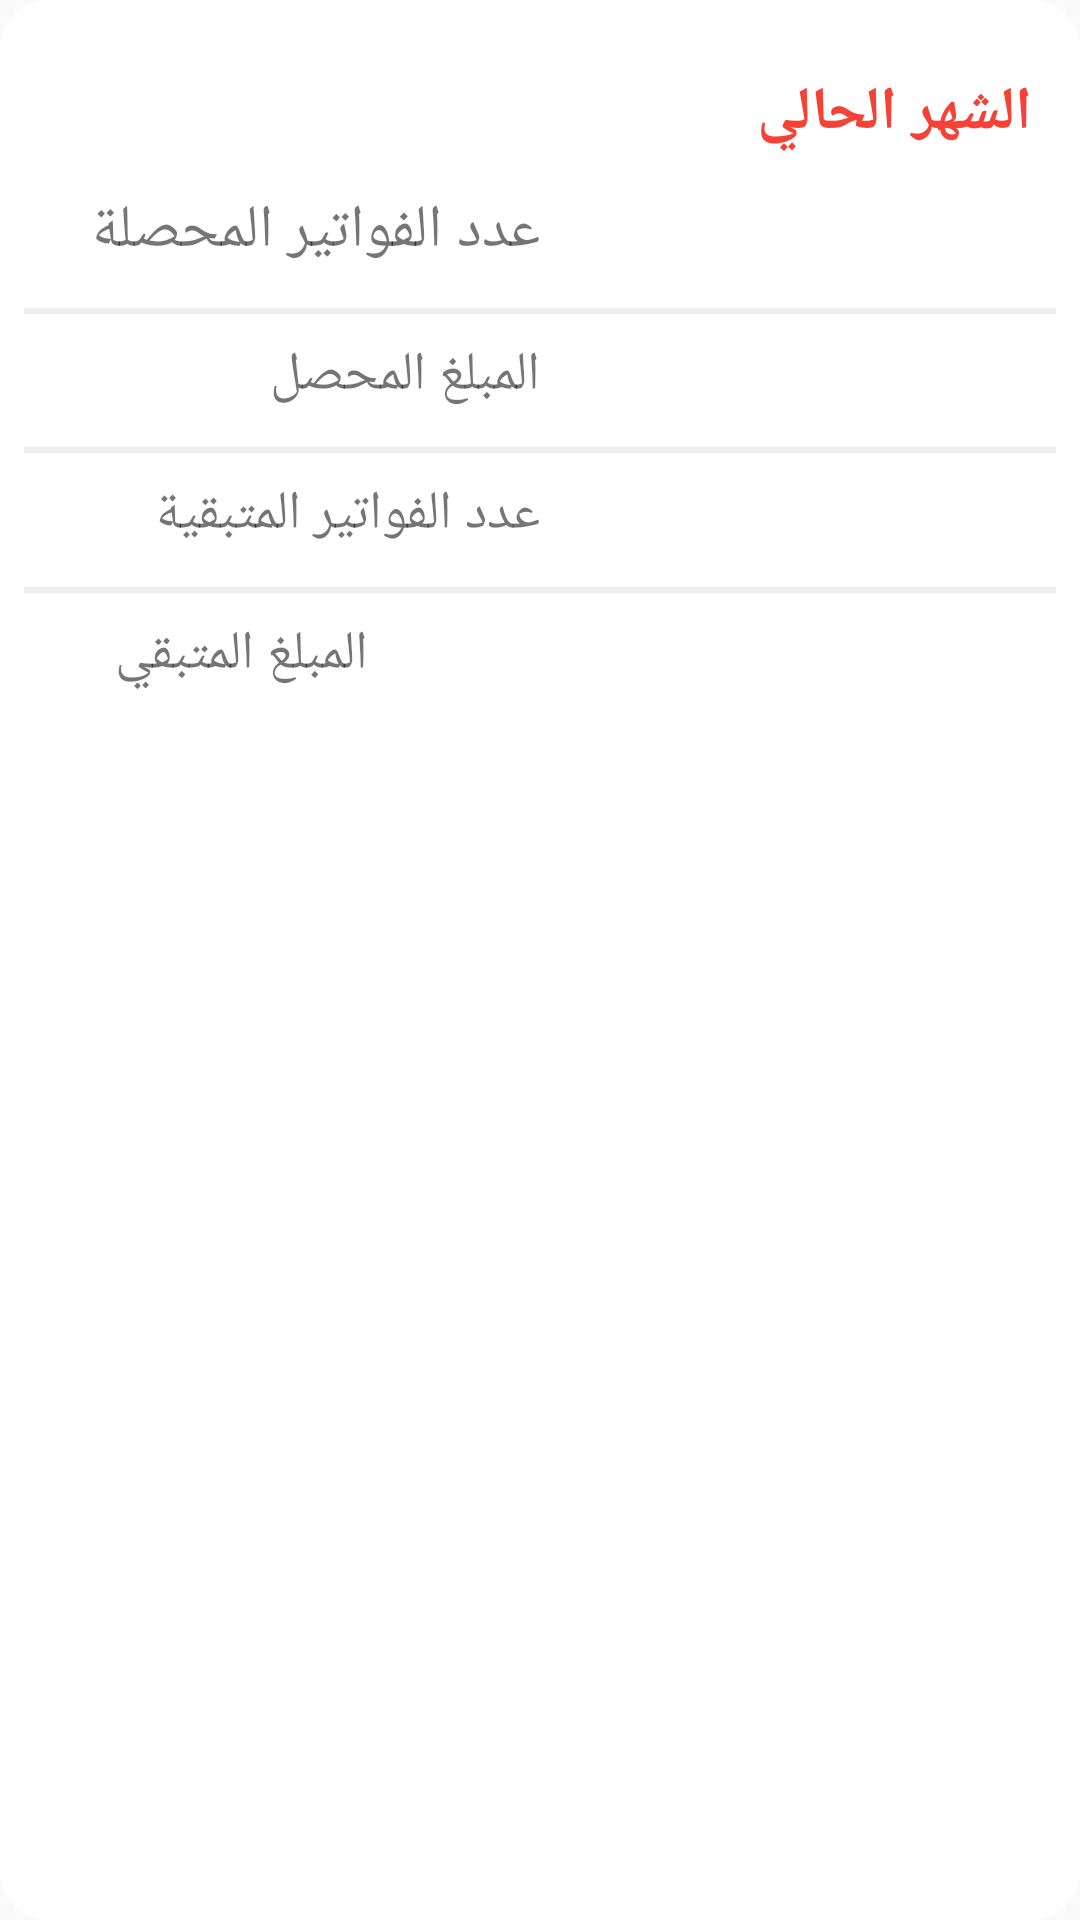

Reconstruct the res/layout file that produces this screen, plus the resources it refers to.
<!-- AndroidManifest.xml: application theme AppTheme.NoActionBar -->
<!-- res/layout/fragment_total_bills.xml -->
<?xml version="1.0" encoding="utf-8"?>
<ScrollView xmlns:android="http://schemas.android.com/apk/res/android"
    android:layout_width="match_parent"
    android:layout_height="match_parent"
    android:background="@drawable/white_back"
    android:orientation="vertical"
    android:padding="@dimen/activity_medium_margin">

    <LinearLayout
        android:layout_width="match_parent"
        android:layout_height="wrap_content"
        android:paddingTop="@dimen/activity_medium_margin"
        android:orientation="vertical">

        <TextView
            android:layout_width="match_parent"
            android:layout_height="wrap_content"
            android:maxLines="1"
            android:id="@id/date"
            android:textStyle="bold"
            android:layout_margin="@dimen/activity_medium_margin"
            android:textColor="@color/colorPrimary"
            android:text="@string/current_month"
            android:textSize="20sp" />

        <LinearLayout
            android:layout_width="match_parent"
            android:layout_height="wrap_content"
            android:layout_marginTop="4dp"
            android:layout_marginBottom="4dp">

            <TextView
                android:layout_width="0dp"
                android:layout_height="wrap_content"
                android:layout_weight="2"
                android:maxLines="1"
                android:text="@string/total_collected_count"
                android:textSize="20sp" />

            <TextView
                android:id="@+id/total_collected_count"
                android:layout_width="0dp"
                android:layout_height="wrap_content"
                android:layout_weight="2"
                android:maxLines="1"
                android:paddingStart="@dimen/activity_medium_margin"
                android:paddingEnd="@dimen/activity_medium_margin"
                android:textColor="@color/colorBlack"
                android:textSize="20sp" />
        </LinearLayout>

        <View
            android:layout_width="match_parent"
            android:layout_height="2dp"
            android:layout_marginTop="@dimen/activity_medium_margin"
            android:layout_marginBottom="@dimen/activity_medium_margin"
            android:background="@color/view_line" />
        <LinearLayout
            android:layout_width="match_parent"
            android:layout_height="wrap_content"
            android:layout_marginBottom="4dp">

            <TextView
                android:layout_width="0dp"
                android:layout_height="match_parent"
                android:layout_weight="1"
                android:maxLines="1"
                android:text="@string/total_collected_amount"
                android:textSize="18sp" />

            <TextView
                android:id="@+id/total_collected_amount"
                android:layout_width="0dp"
                android:layout_height="wrap_content"
                android:layout_weight="1"
                android:paddingStart="@dimen/activity_medium_margin"
                android:paddingEnd="@dimen/activity_medium_margin"
                android:textColor="@color/colorBlack"
                android:textSize="18sp" />
        </LinearLayout>

        <View
            android:layout_width="match_parent"
            android:layout_height="2dp"
            android:layout_marginTop="@dimen/activity_medium_margin"
            android:layout_marginBottom="@dimen/activity_medium_margin"
            android:background="@color/view_line" />

        <LinearLayout
            android:layout_width="match_parent"
            android:layout_height="wrap_content"
            android:layout_marginBottom="4dp">

            <TextView
                android:layout_width="0dp"
                android:layout_height="wrap_content"
                android:layout_weight="1"
                android:maxLines="1"
                android:text="@string/remain_bills_count"
                android:textSize="18sp" />

            <TextView
                android:id="@+id/remain_bills_count"
                android:layout_width="0dp"
                android:layout_height="wrap_content"
                android:layout_weight="1"
                android:maxLines="1"
                android:paddingStart="@dimen/activity_medium_margin"
                android:paddingEnd="@dimen/activity_medium_margin"
                android:textColor="@color/colorBlack"
                android:textSize="18sp" />
        </LinearLayout>

        <View
            android:layout_width="match_parent"
            android:layout_height="2dp"
            android:layout_marginTop="@dimen/activity_medium_margin"
            android:layout_marginBottom="@dimen/activity_medium_margin"
            android:background="@color/view_line"/>





        <LinearLayout
            android:layout_width="match_parent"
            android:layout_height="wrap_content"
            android:layout_marginBottom="4dp"
            android:id="@+id/ll_bill_value"
            android:visibility="visible">

            <TextView
                android:layout_width="0dp"
                android:layout_height="wrap_content"
                android:layout_weight="1"
                android:maxLines="1"
                android:text="@string/remain_bills_amount"
                android:textSize="18sp" />

            <TextView
                android:id="@+id/remain_bills_amount"
                android:layout_width="0dp"
                android:layout_height="wrap_content"
                android:layout_weight="2"
                android:maxLines="1"
                android:paddingStart="@dimen/activity_medium_margin"
                android:paddingEnd="@dimen/activity_medium_margin"
                android:textColor="@color/colorBlack"
                android:textSize="18sp" />
        </LinearLayout>

    </LinearLayout>


</ScrollView>
<!-- resources referenced by this layout -->
<resources>
  <color name="colorBlack">#000000</color>
  <color name="colorPrimary">#F44336</color>
  <color name="view_line">#11000000</color>
  <dimen name="activity_medium_margin">8dp</dimen>
  <!-- drawable white_back (drawable) -->
  <?xml version="1.0" encoding="utf-8"?>
  <shape xmlns:android="http://schemas.android.com/apk/res/android">
      <solid android:color="@android:color/white" />
      <corners
          android:bottomLeftRadius="16dp"
          android:bottomRightRadius="16dp"
          android:topLeftRadius="16dp"
          android:topRightRadius="16dp" />
  </shape>
  <string name="current_month">الشهر الحالي</string>
  <string name="remain_bills_amount">المبلغ المتبقي</string>
  <string name="remain_bills_count">عدد الفواتير المتبقية</string>
  <string name="total_collected_amount">المبلغ المحصل</string>
  <string name="total_collected_count">عدد الفواتير المحصلة</string>
  <style name="AppTheme.NoActionBar">
          <item name="windowActionBar">false</item>
          <item name="windowNoTitle">true</item>
      </style>
</resources>
